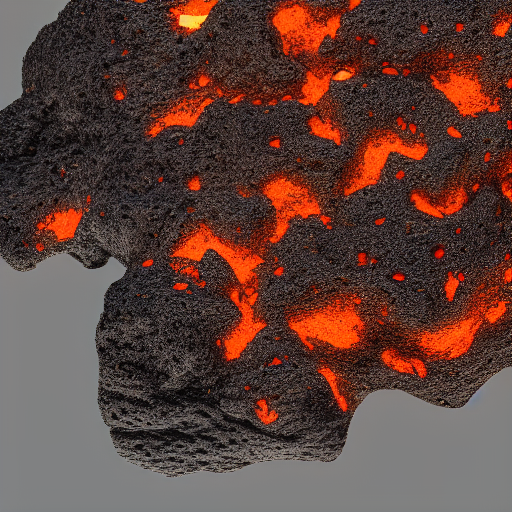
Generation parameters embedded in this image by ComfyUI (PNG 'prompt' text chunk: the API-format workflow graph, JSON):
{"1":{"inputs":{"ckpt_name":"v1-5-pruned-emaonly.safetensors"},"class_type":"CheckpointLoaderSimple","_meta":{"title":"Load Checkpoint"}},"3":{"inputs":{"text":"\n\"High-resolution texture of volcanic lava rock, hyper-realistic, detailed close-up, rough porous surface, jagged edges, ash and mineral deposits, dark blacks with fiery orange cracks, matte and glossy variations, cinematic lighting, 8K, PBR material (albedo, roughness, normal map), photorealistic, geology reference\"","clip":["1",1]},"class_type":"CLIPTextEncode","_meta":{"title":"CLIP Text Encode (Prompt)"}},"4":{"inputs":{"seed":199861725356073,"steps":20,"cfg":8.0,"sampler_name":"euler","scheduler":"normal","denoise":1.0,"model":["1",0],"positive":["3",0],"negative":["10",0],"latent_image":["12",0]},"class_type":"KSampler","_meta":{"title":"KSampler"}},"5":{"inputs":{"tile_size":512,"overlap":64,"temporal_size":64,"temporal_overlap":8,"samples":["4",0],"vae":["1",2]},"class_type":"VAEDecodeTiled","_meta":{"title":"VAE Decode (Tiled)"}},"6":{"inputs":{"filename_prefix":"lava","images":["5",0]},"class_type":"SaveImage","_meta":{"title":"Save Image"}},"10":{"inputs":{"text":"","clip":["1",1]},"class_type":"CLIPTextEncode","_meta":{"title":"CLIP Text Encode (Prompt)"}},"12":{"inputs":{"width":512,"height":512,"batch_size":1},"class_type":"EmptyLatentImage","_meta":{"title":"Empty Latent Image"}}}